Run: headless pygame with SDL's dummy video driver; simulated clock (each Clock.tick advances the game by its frame time, no real sleeping); random seed 0; keys injected as events and as key.get_pressed() state; mouse plan: one left click at the window centre at the start of phase 2, then a move to the lower-right quarter at the start of phase 3.
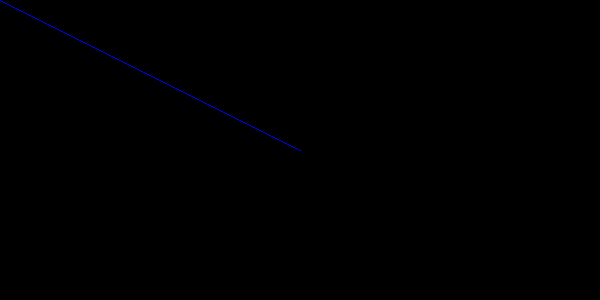
Frame 1 of 4 · flips 1–60 · no input
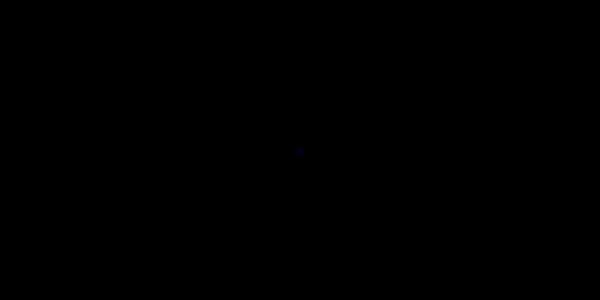
Frame 2 of 4 · flips 61–180 · clicked the window centre · tapped SPACE, RETURN · held RIGHT (→), D
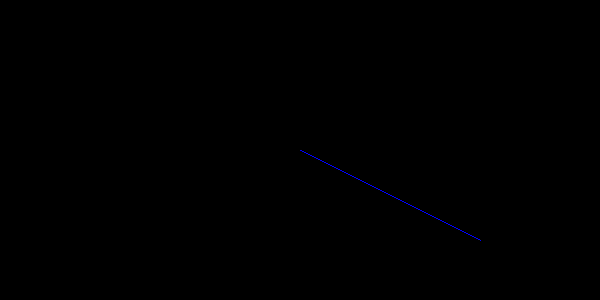
Frame 3 of 4 · flips 181–300 · moved the mouse to the lower-right quarter · held DOWN (↓), S
Frame 4 of 4 · flips 301–420 · held LEFT (←), A, UP (↑), W · screen unchanged from frame 3, image omitted

The pygame program that drew these frames:

import pygame as pg
#
# print ('\n\n hola bebe, se que contigo no sirve la labia \n')
# a=12
# b=2.5
# c=a+b
# print (c)

pg.init()
pantalla=pg.display.set_mode([600,300])

# fin = False
# while not fin:
#    a= a+1
#    if a>1000:
#        fin = True
fin = False
NEGRO=[0,0,0]
AZUL=[0,0,255]
reloj=pg.time.Clock()
while not fin:
    event=pg.event.get()

    for e in event:
        if e.type == pg.QUIT:
            fin = True

    p= (pg.mouse.get_pos())
    pantalla.fill(NEGRO)
    pg.draw.line(pantalla,AZUL,[300,150],p)
    pg.display.flip()
    reloj.tick(20)
